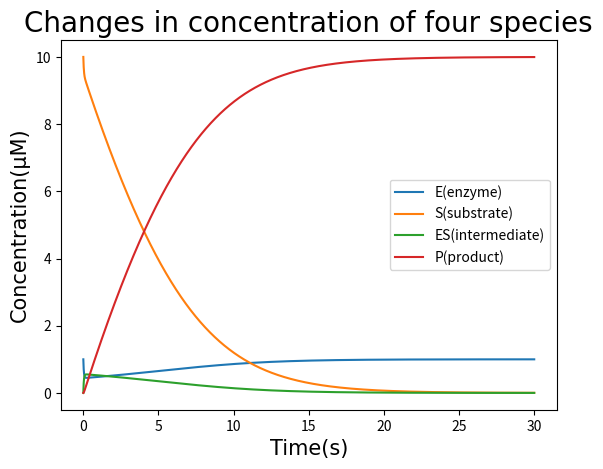
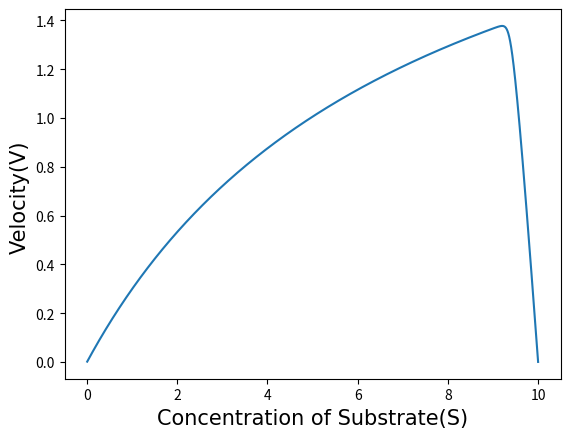

The script that saved these images, in order:
import math
import matplotlib.pyplot as plt

# Known values
k1 = 100/60
k2 = 600/60
k3 = 150/60
E0 = 1

# Define functions of ES and S
def f1(time, ES, S):
    function = k1 * E0 * S - (k2 + k3 + k1 * S) * ES
    return function

def f2(time, ES, S):
    function = - k1 * E0 * S + (k1 * S + k2) * ES
    return function

# Input the initial conditions
ES = [0]
S = [10]
h = 0.005 # define a step size
n = int(30/h) # define the time range to be 30s
t = []
# To create the time list
for i in range(n+1):
    t_add = i * h
    t.append(t_add)

# The Runge-Kutta method
def main():
    for i in range(n):
        m_1 = f1(t[i], ES[i], S[i])
        q_1 = f2(t[i], ES[i], S[i])
        m_2 = f1(t[i] + h/2, ES[i] + h/2 * m_1, S[i] + h/2 * q_1)
        q_2 = f2(t[i] + h/2, ES[i] + h/2 * m_1, S[i] + h/2 * q_1)
        m_3 = f1(t[i] + h/2, ES[i] + h/2 * m_2, S[i] + h/2 * q_2)
        q_3 = f2(t[i] + h/2, ES[i] + h/2 * m_2, S[i] + h/2 * q_2)
        m_4 = f1(t[i] + h, ES[i] + h * m_3, S[i] + h * q_3)
        q_4 = f2(t[i] + h, ES[i] + h * m_3, S[i] + h * q_3)

        ES_add = ES[i] + (m_1 + 2 * m_2 + 2 * m_3 + m_4) * h / 6
        S_add = S[i] + (q_1 + 2 * q_2 + 2 * q_3 + q_4) * h / 6
        ES.append(ES_add)
        S.append(S_add)

main()

E = []
P = []
Pv = [] # the velocity of enzyme reaction (rate of change of P)
ES_sum = 0
# To get the value of E, P, and P velocity
for i in ES:
    Ei = E0 - i
    P_velo = k3 * i
    ES_sum += i
    Pi = k3 * ES_sum * h
    E.append(Ei)
    Pv.append(P_velo)
    P.append(Pi)

# Output the result at 30s range
print('The concentration of E: '+ str(E[n]) + ' μM')
print('The concentration of S: '+ str(S[n]) + ' μM')
print('The concentration of ES: '+ str(ES[n]) + ' μM')
print('The concentration of P: '+ str(P[n]) + ' μM')

# Visualization 8.2: changes in concentration of four species
plt.figure()
plt.title('Changes in concentration of four species', family = 'Times New Roman', size = 20)
plt.xlabel('Time(s)', family = 'Times New Roman', size = 15)
plt.ylabel('Concentration(μM)', family = 'Times New Roman', size = 15)
plt.plot(t, E, t, S, t, ES, t, P)
plt.legend(labels=['E(enzyme)', 'S(substrate)', 'ES(intermediate)', 'P(product)'])
plt.show()

# Visualization 8.3: Plot the velocity as a function of the concentration of the substrate
plt.figure()
plt.xlabel('Concentration of Substrate(S)', family = 'Times New Roman', size = 15)
plt.ylabel('Velocity(V) ', family = 'Times New Roman', size = 15)
plt.plot(S, Pv)
plt.show()

# To find exact Vm in the Pv list
print('The maximum value of Velocity: ' + str(max(Pv)))
index_Vm = Pv.index(max(Pv)) # To find the location of Vm in the list
# To find the exact concentration of S at Vm
print('The concentration of S when velocity reaches Vmax: ' + str(S[int(index_Vm)]))